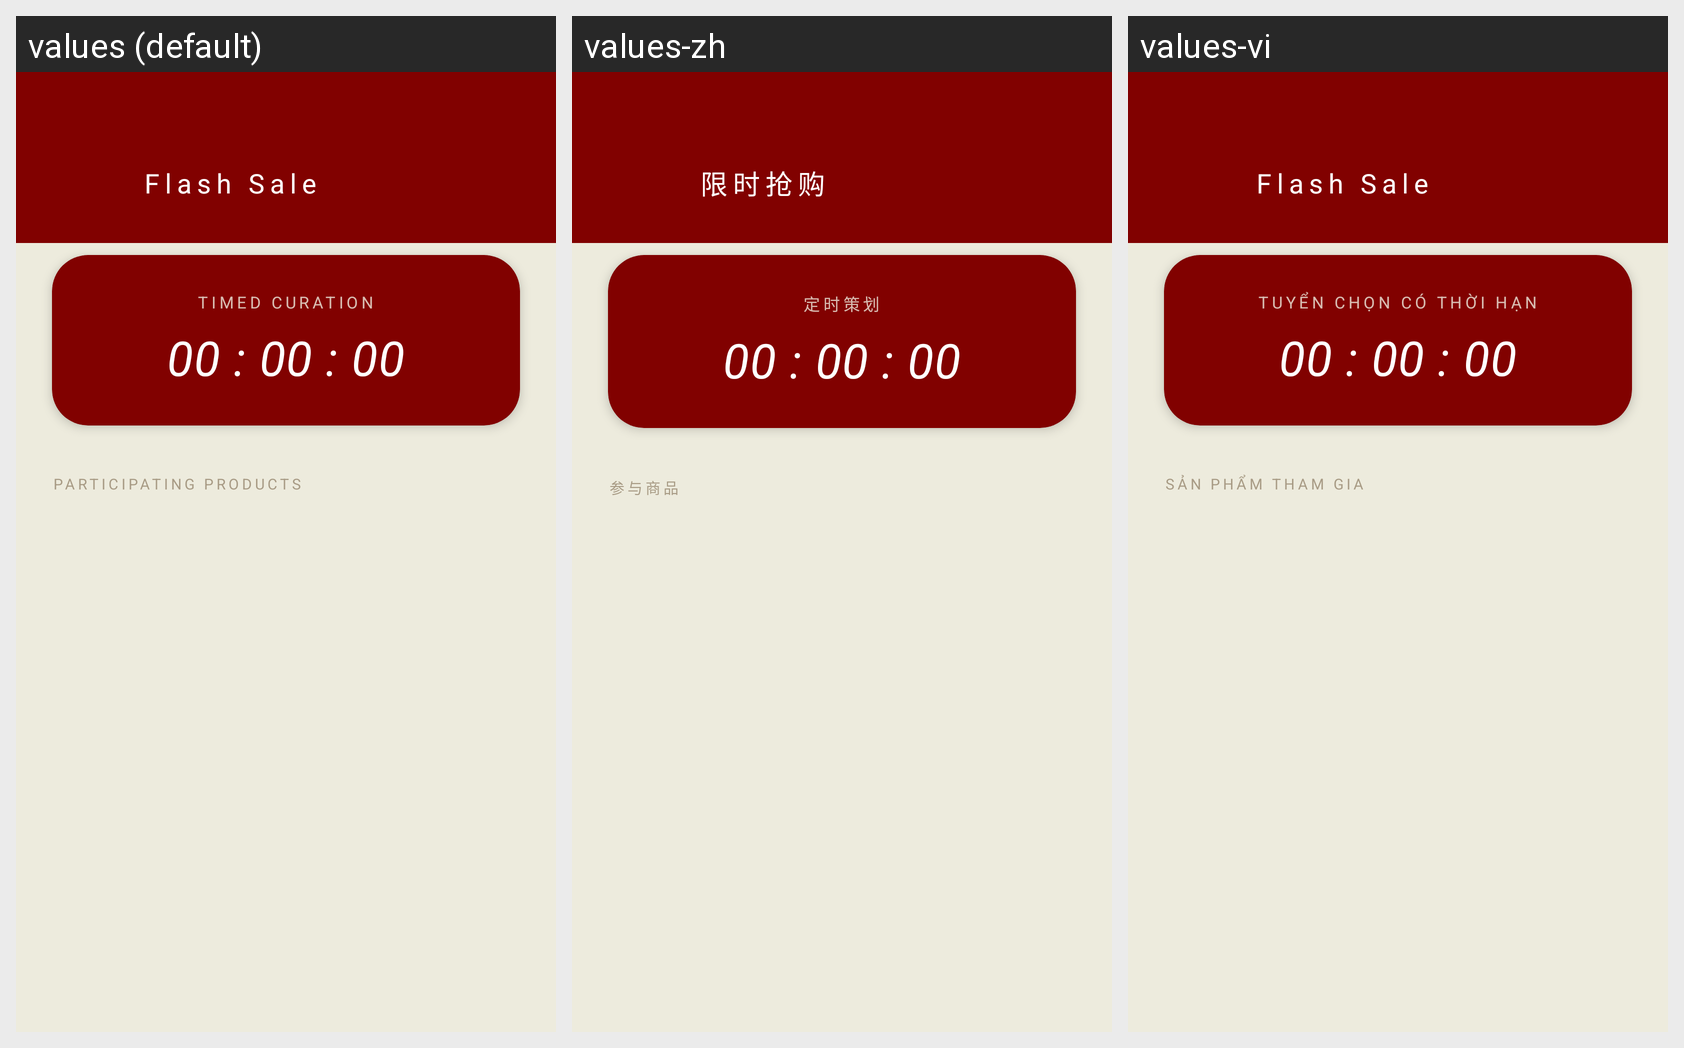

Translations of the strings shown on this Android screen, per locale in the grid:
Android screen res/layout/activity_flash_sale_management.xml rendered under 3 locales, left to right: values (default), values-zh, values-vi. Device: Nexus 5 (rendered at 1080×1920; each locale shown at half size, 540×960, under a caption strip naming it); theme Theme.Saive.
Strings drawn on this screen, with the default value and each locale's value (text and hints the layout hard-codes, and strings that could not be matched under every locale, appear in the picture but are not listed):

admin_menu_flashsale
  values: Flash Sale
  values-zh: 限时抢购
  values-vi: Flash Sale

flash_sale_title
  values: TIMED CURATION
  values-zh: 定时策划
  values-vi: TUYỂN CHỌN CÓ THỜI HẠN

timer_default_time
  values: 00 : 00 : 00
  values-zh: 00 : 00 : 00
  values-vi: 00 : 00 : 00

flash_sale_participating_products
  values: PARTICIPATING PRODUCTS
  values-zh: 参与商品
  values-vi: SẢN PHẨM THAM GIA
